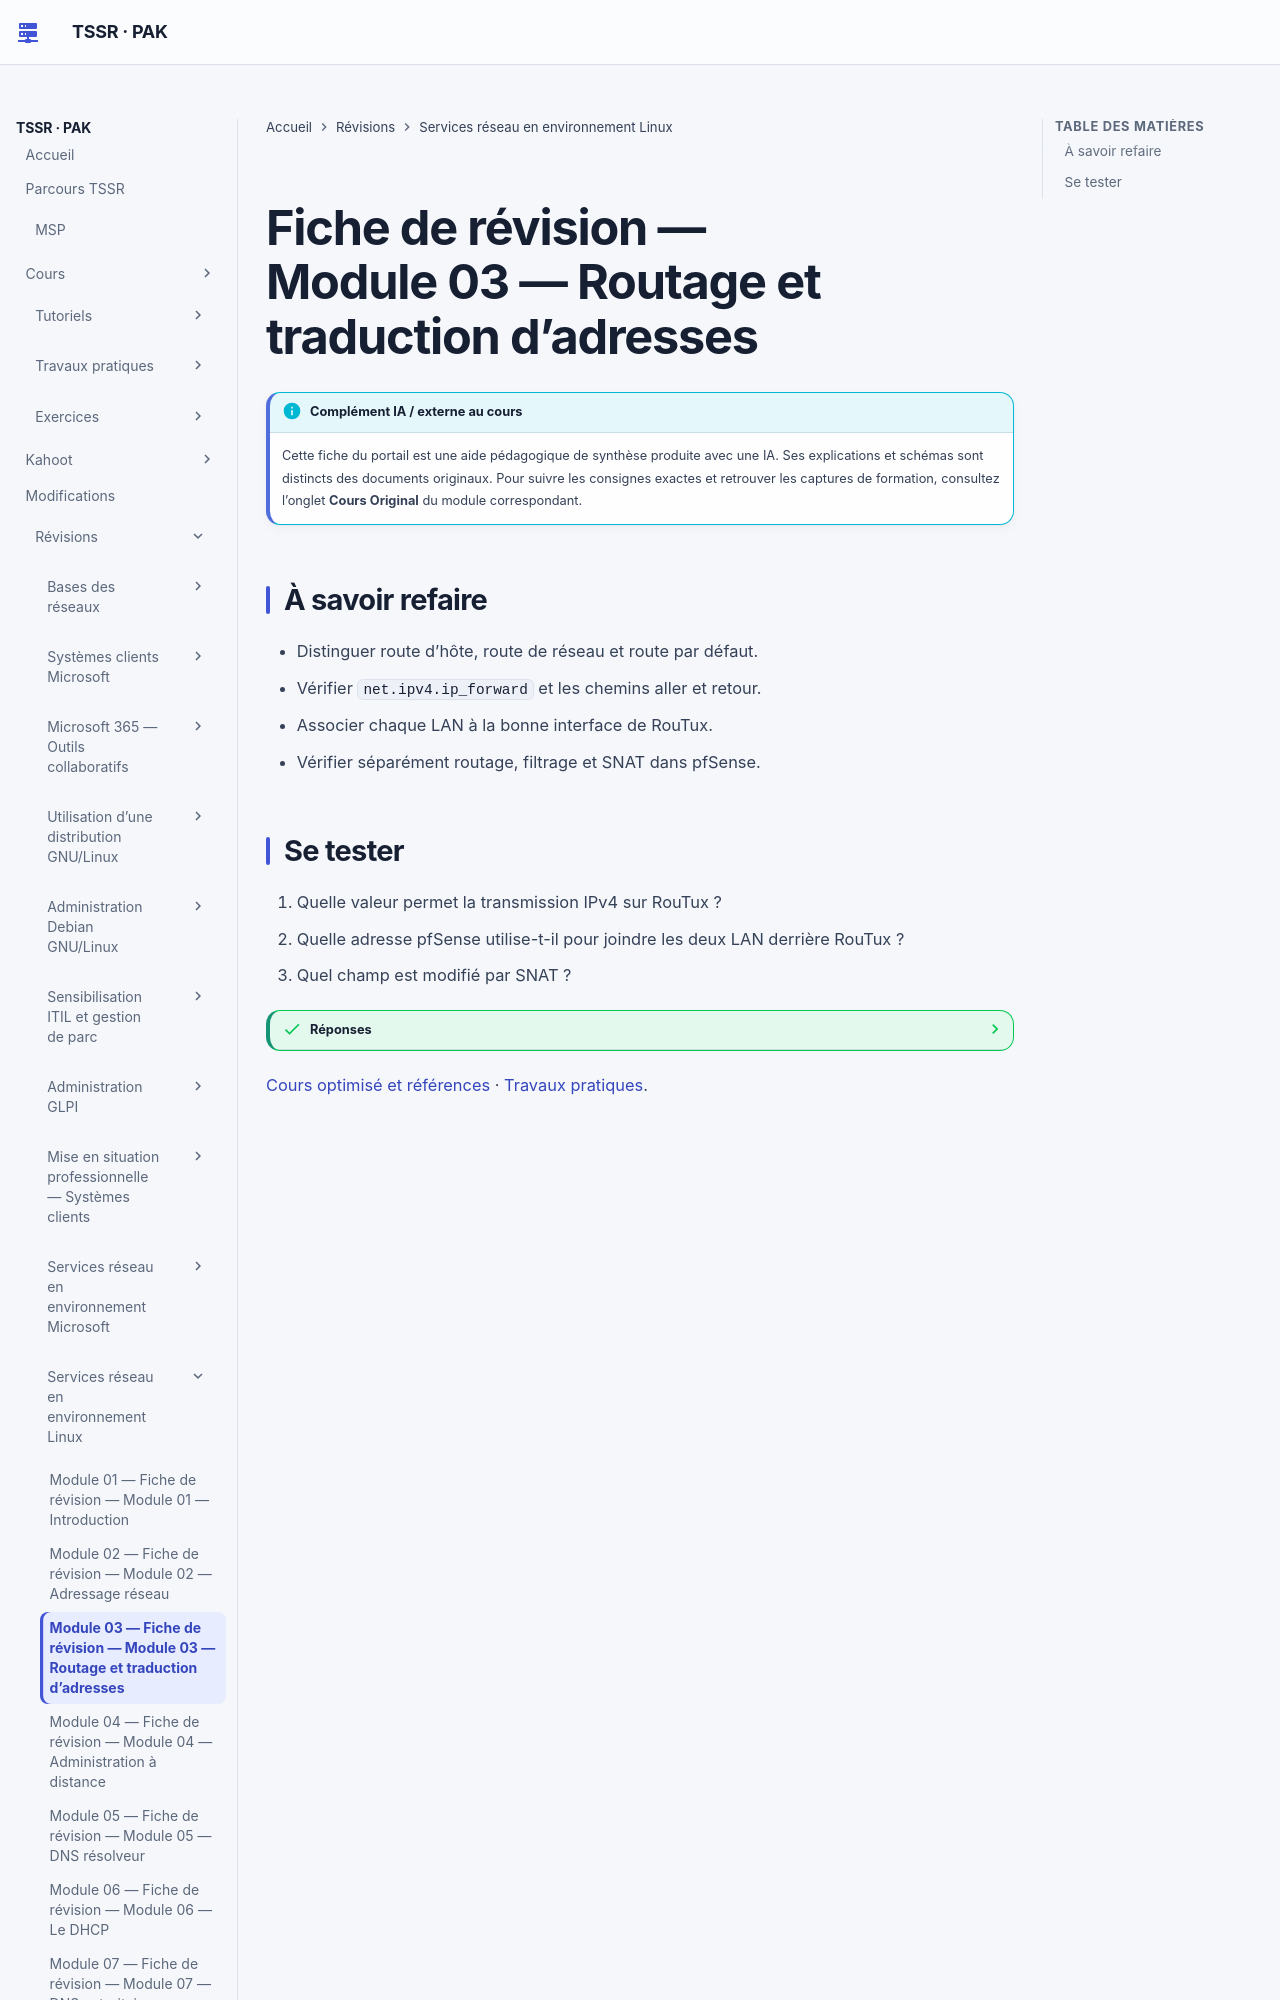

repository: sk34pk25/tssr-cours · page: revision/services-reseau-linux/module-03-routage-et-traduction-d-adresses/index.html · generator: mkdocs

# Fiche de révision — Module 03 — Routage et traduction d’adresses

## À savoir refaire

- Distinguer route d’hôte, route de réseau et route par défaut.
- Vérifier `net.ipv4.ip_forward` et les chemins aller et retour.
- Associer chaque LAN à la bonne interface de RouTux.
- Vérifier séparément routage, filtrage et SNAT dans pfSense.
